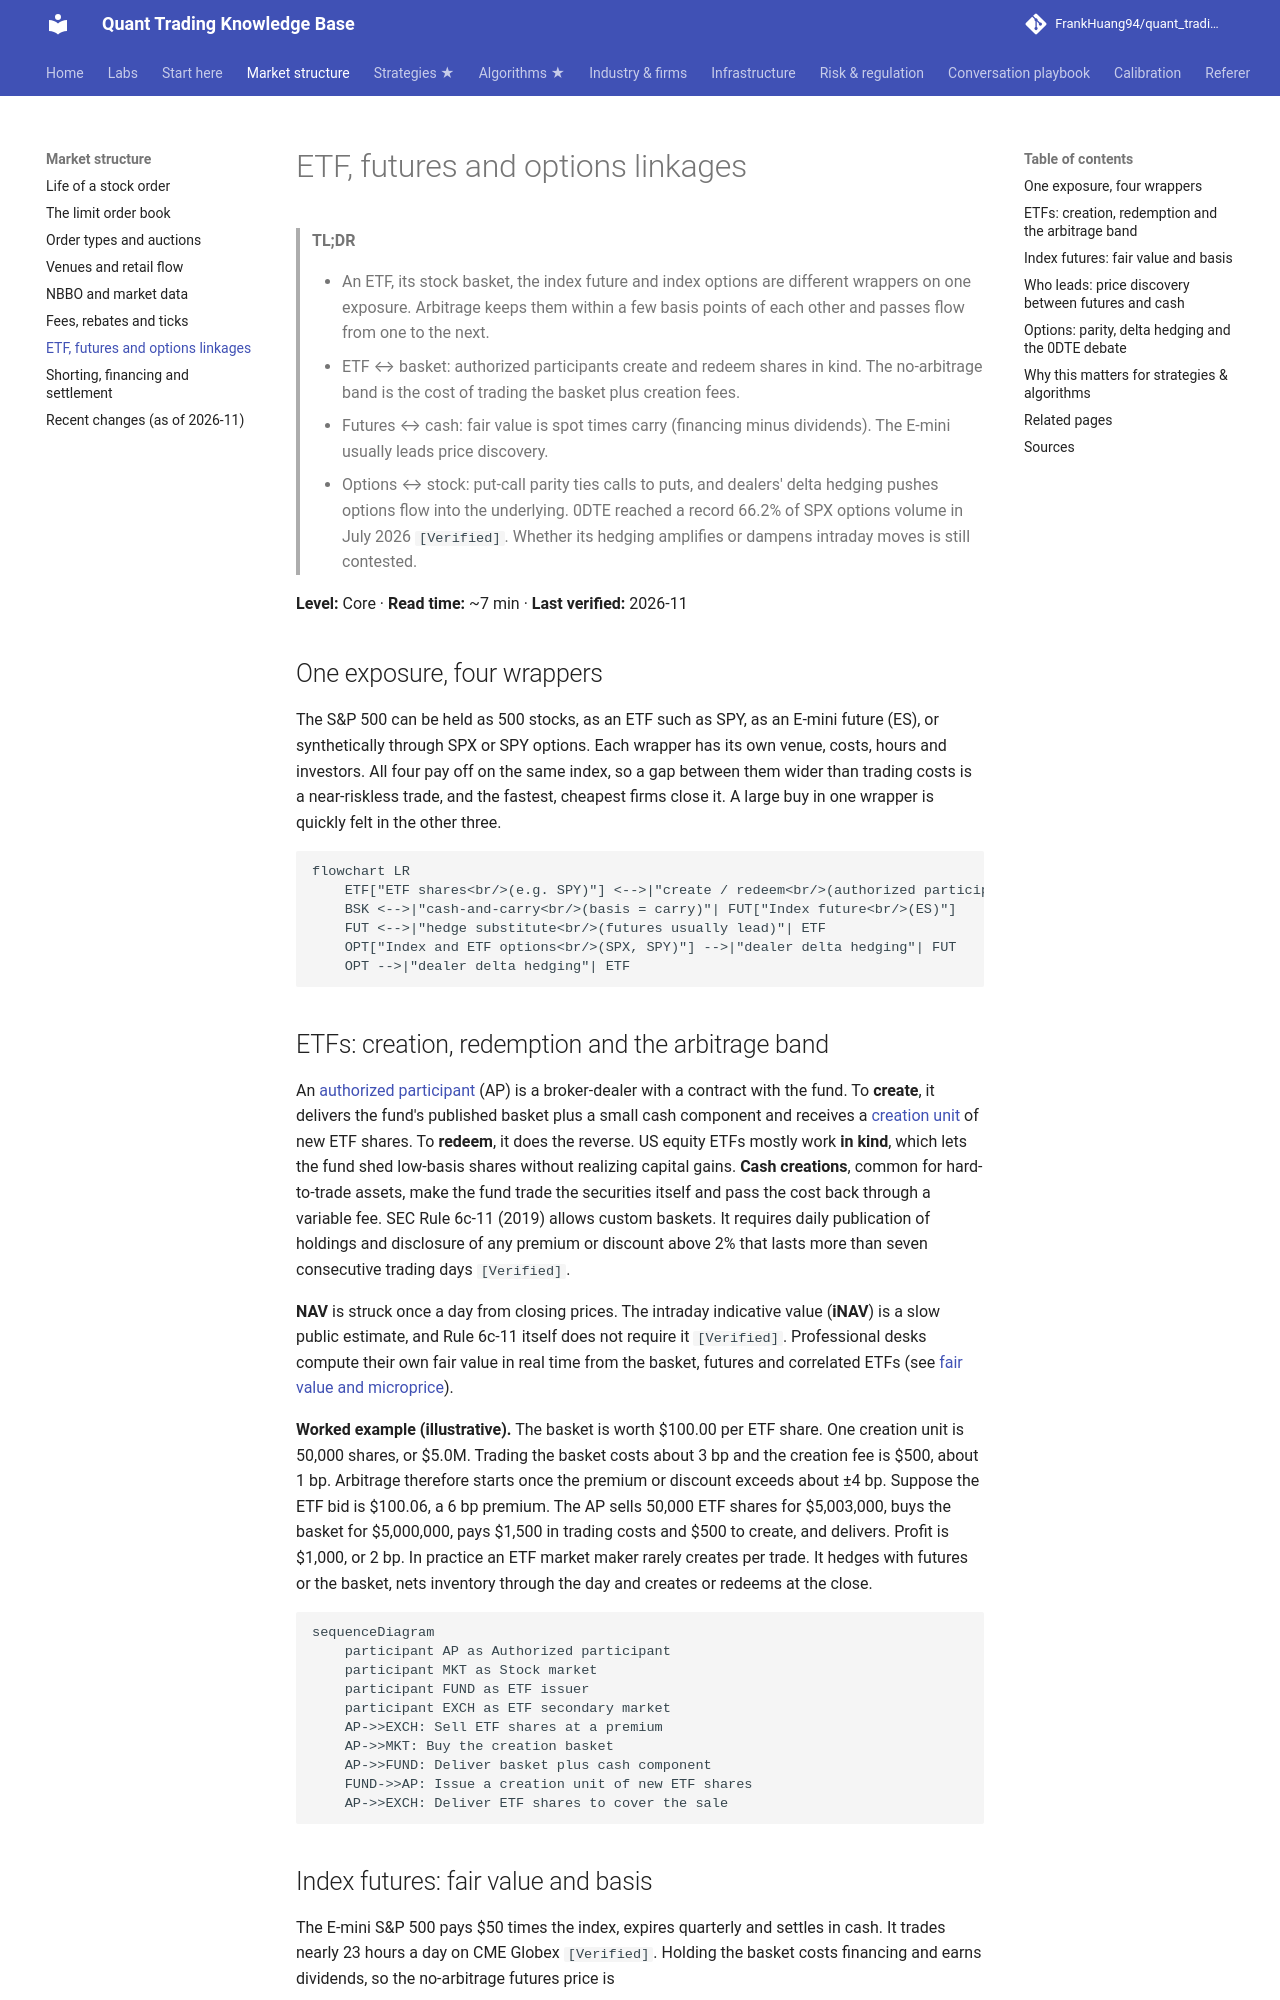

repository: FrankHuang94/quant_trading_claude · page: 01-market-structure/etf-futures-options-linkages/index.html · generator: mkdocs

# ETF, futures and options linkages

> **TL;DR**
>
> - An ETF, its stock basket, the index future and index options are different wrappers on one exposure. Arbitrage keeps them within a few basis points of each other and passes flow from one to the next.
> - ETF ↔ basket: authorized participants create and redeem shares in kind. The no-arbitrage band is the cost of trading the basket plus creation fees.
> - Futures ↔ cash: fair value is spot times carry (financing minus dividends). The E-mini usually leads price discovery.
> - Options ↔ stock: put-call parity ties calls to puts, and dealers' delta hedging pushes options flow into the underlying. 0DTE reached a record 66.2% of SPX options volume in July 2026 `[Verified]`. Whether its hedging amplifies or dampens intraday moves is still contested.

**Level:** Core · **Read time:** ~7 min · **Last verified:** 2026-11

## One exposure, four wrappers

The S&P 500 can be held as 500 stocks, as an ETF such as SPY, as an E-mini future (ES), or synthetically through SPX or SPY options. Each wrapper has its own venue, costs, hours and investors. All four pay off on the same index, so a gap between them wider than trading costs is a near-riskless trade, and the fastest, cheapest firms close it. A large buy in one wrapper is quickly felt in the other three.

```mermaid
flowchart LR
    ETF["ETF shares<br/>(e.g. SPY)"] <-->|"create / redeem<br/>(authorized participants)"| BSK["Stock basket<br/>(500 names)"]
    BSK <-->|"cash-and-carry<br/>(basis = carry)"| FUT["Index future<br/>(ES)"]
    FUT <-->|"hedge substitute<br/>(futures usually lead)"| ETF
    OPT["Index and ETF options<br/>(SPX, SPY)"] -->|"dealer delta hedging"| FUT
    OPT -->|"dealer delta hedging"| ETF
```

## ETFs: creation, redemption and the arbitrage band

An [authorized participant](../09-reference/glossary.md#authorized-participant) (AP) is a broker-dealer with a contract with the fund. To **create**, it delivers the fund's published basket plus a small cash component and receives a [creation unit](../09-reference/glossary.md#creation-unit) of new ETF shares. To **redeem**, it does the reverse. US equity ETFs mostly work **in kind**, which lets the fund shed low-basis shares without realizing capital gains. **Cash creations**, common for hard-to-trade assets, make the fund trade the securities itself and pass the cost back through a variable fee. SEC Rule 6c-11 (2019) allows custom baskets. It requires daily publication of holdings and disclosure of any premium or discount above 2% that lasts more than seven consecutive trading days `[Verified]`.

**NAV** is struck once a day from closing prices. The intraday indicative value (**iNAV**) is a slow public estimate, and Rule 6c-11 itself does not require it `[Verified]`. Professional desks compute their own fair value in real time from the basket, futures and correlated ETFs (see [fair value and microprice](../03-algorithms/f-market-making-and-hft-algorithms/fair-value-and-microprice.md)).

**Worked example (illustrative).** The basket is worth \$100.00 per ETF share. One creation unit is 50,000 shares, or \$5.0M. Trading the basket costs about 3 bp and the creation fee is \$500, about 1 bp. Arbitrage therefore starts once the premium or discount exceeds about ±4 bp. Suppose the ETF bid is \$100.06, a 6 bp premium. The AP sells 50,000 ETF shares for \$5,003,000, buys the basket for \$5,000,000, pays \$1,500 in trading costs and \$500 to create, and delivers. Profit is \$1,000, or 2 bp. In practice an ETF market maker rarely creates per trade. It hedges with futures or the basket, nets inventory through the day and creates or redeems at the close.

```mermaid
sequenceDiagram
    participant AP as Authorized participant
    participant MKT as Stock market
    participant FUND as ETF issuer
    participant EXCH as ETF secondary market
    AP->>EXCH: Sell ETF shares at a premium
    AP->>MKT: Buy the creation basket
    AP->>FUND: Deliver basket plus cash component
    FUND->>AP: Issue a creation unit of new ETF shares
    AP->>EXCH: Deliver ETF shares to cover the sale
```
